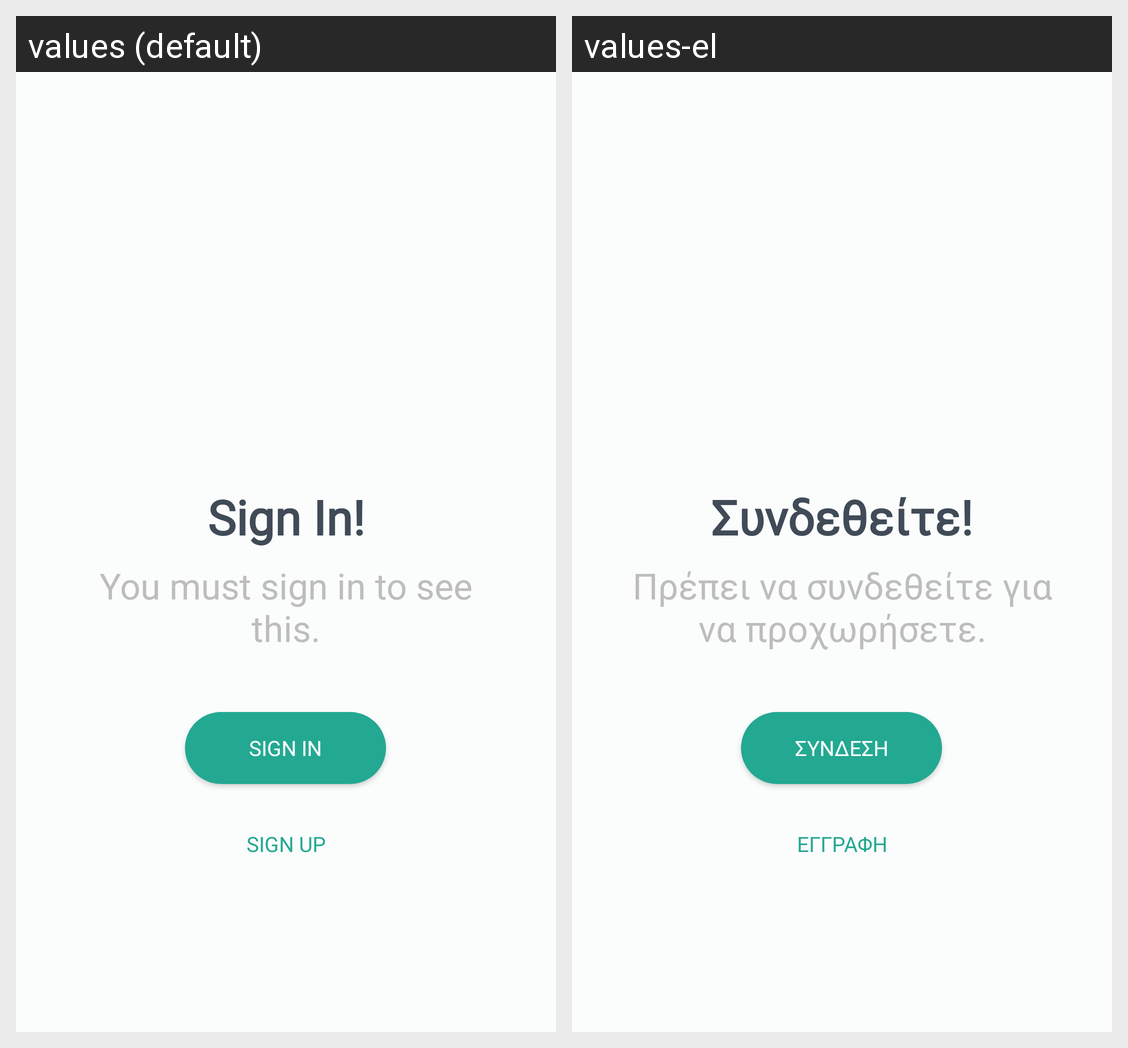

Locale-by-locale string values for the Android screen shown in this grid:
Android screen res/layout/layout_must_sign_in.xml rendered under 2 locales, left to right: values (default), values-el. Device: Nexus 5 (rendered at 1080×1920; each locale shown at half size, 540×960, under a caption strip naming it); theme Theme.CyprusTraveler.
Strings drawn on this screen, with the default value and each locale's value (text and hints the layout hard-codes, and strings that could not be matched under every locale, appear in the picture but are not listed):

txt_must_sign_in
  values: Sign In!
  values-el: Συνδεθείτε!

txt_must_sign_in_2
  values: You must sign in to see this.
  values-el: Πρέπει να συνδεθείτε για να προχωρήσετε.

txt_sign_in
  values: Sign In
  values-el: Σύνδεση

txt_sign_up
  values: Sign Up
  values-el: Εγγραφή
